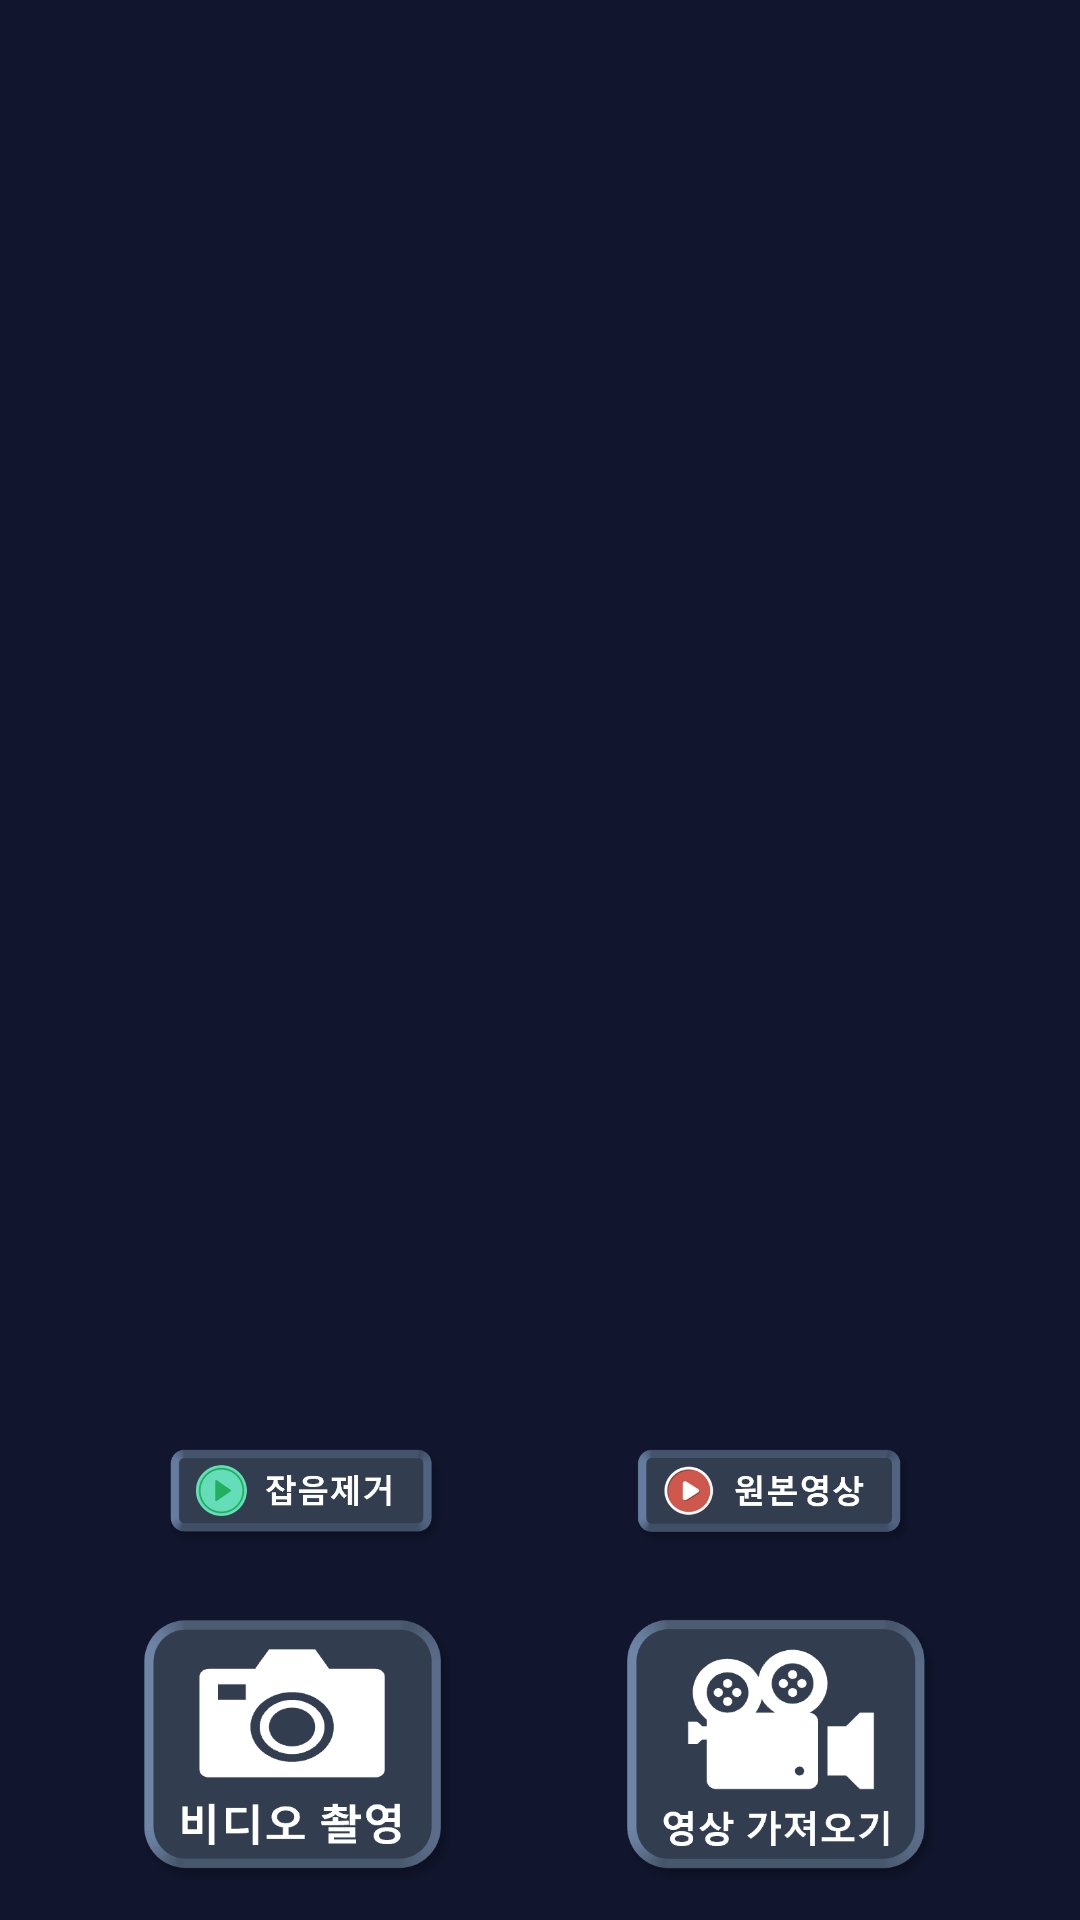

Android layout source for this screen:
<!-- AndroidManifest.xml: application theme AppTheme -->
<!-- res/layout/fragment_video.xml -->
<?xml version="1.0" encoding="utf-8"?>
<FrameLayout xmlns:android="http://schemas.android.com/apk/res/android"
    xmlns:tools="http://schemas.android.com/tools"
    android:layout_width="match_parent"
    android:layout_height="match_parent"
    xmlns:app="http://schemas.androㅗid.com/apk/res-auto"
    tools:context=".ui.bottomnavi.VideoFragment">


    <LinearLayout
        android:layout_width="match_parent"
        android:layout_height="match_parent"
        android:orientation="vertical"
        android:background="#11162E">

        <VideoView
            android:id="@+id/videoView"
            android:layout_width="match_parent"
            android:layout_height="0dp"
            android:backgroundTint="#11162E"
            android:layout_gravity="center"

            app:layout_constraintBottom_toTopOf="@+id/guideline"
            app:layout_constraintEnd_toEndOf="parent"
            app:layout_constraintStart_toStartOf="parent"
            app:layout_constraintTop_toTopOf="parent"
            android:layout_margin="10dp"
            android:layout_weight="8"/>

        <LinearLayout
            android:layout_width="match_parent"
            android:layout_height="0dp"
            android:layout_weight="1"
            android:gravity="center"
            android:weightSum="10"
            android:orientation="horizontal">
            <ImageButton
                android:id="@+id/btn_play_clean"
                android:layout_width="wrap_content"
                android:layout_height="match_parent"
                android:layout_gravity="center"
                android:scaleType="fitCenter"
                android:adjustViewBounds="true"
                android:backgroundTint="#11162E"
                android:layout_weight="3"
                android:src="@drawable/img_play_noiseless"
                />

            <ImageButton
                android:id="@+id/btn_play_original"
                android:layout_width="wrap_content"
                android:layout_height="match_parent"
                android:layout_gravity="center"
                android:layout_weight="3"
                android:scaleType="fitCenter"
                android:adjustViewBounds="true"
                android:backgroundTint="#11162E"
                android:src="@drawable/img_play_original"
                />

        </LinearLayout>
        <LinearLayout
            android:layout_width="match_parent"
            android:layout_height="0dp"
            android:layout_weight="2"
            android:weightSum="10"
            android:gravity="center_horizontal"
            android:orientation="horizontal"
            android:layout_alignParentBottom="true">

            <ImageButton
                android:id="@+id/btn_video_record_start"
                android:layout_width="wrap_content"
                android:layout_height="match_parent"
                android:layout_weight="3"
                android:layout_gravity="center"
                android:scaleType="fitCenter"
                android:adjustViewBounds="true"
                android:backgroundTint="#11162E"
                android:src="@drawable/img_video_record"
                />

            <ImageButton
                android:id="@+id/btn_video_upload"
                android:layout_width="wrap_content"
                android:layout_height="match_parent"
                android:layout_weight="3"
                android:layout_gravity="center"
                android:adjustViewBounds="true"
                android:scaleType="fitCenter"
                android:backgroundTint="#11162E"
                android:src="@drawable/img_video_upload"
                />
        </LinearLayout>


    </LinearLayout>


</FrameLayout>
<!-- resources referenced by this layout -->
<resources>
  <!-- drawable img_play_noiseless: png bitmap (drawable, 15511 bytes) -->
  <!-- drawable img_play_original: png bitmap (drawable, 14404 bytes) -->
  <!-- drawable img_video_record: png bitmap (drawable, 19300 bytes) -->
  <!-- drawable img_video_upload: png bitmap (drawable, 20356 bytes) -->
</resources>
